Run: headless pygame with SDL's dummy video driver; simulated clock (each Clock.tick advances the game by its frame time, no real sleeping); random seed 0; keys injected as events and as key.get_pressed() state; no mouse input.
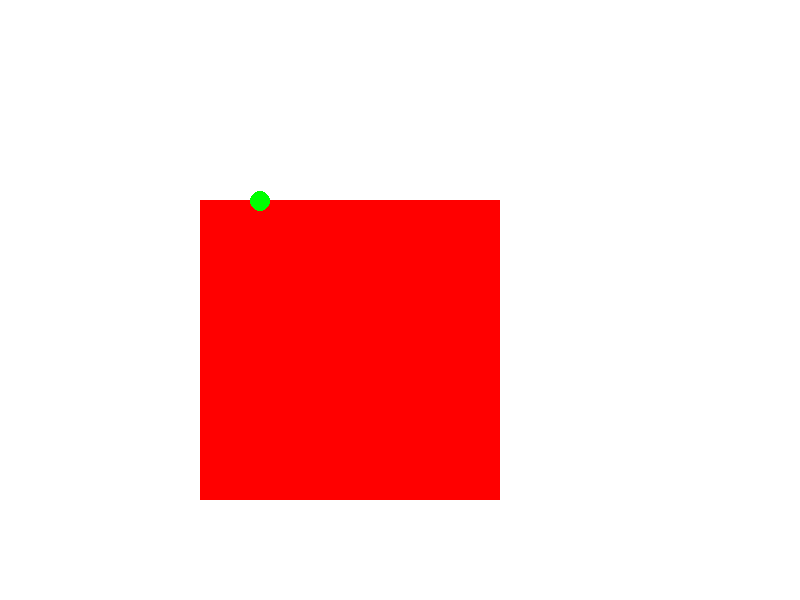
Frame 1 of 4 · flips 1–60 · no input
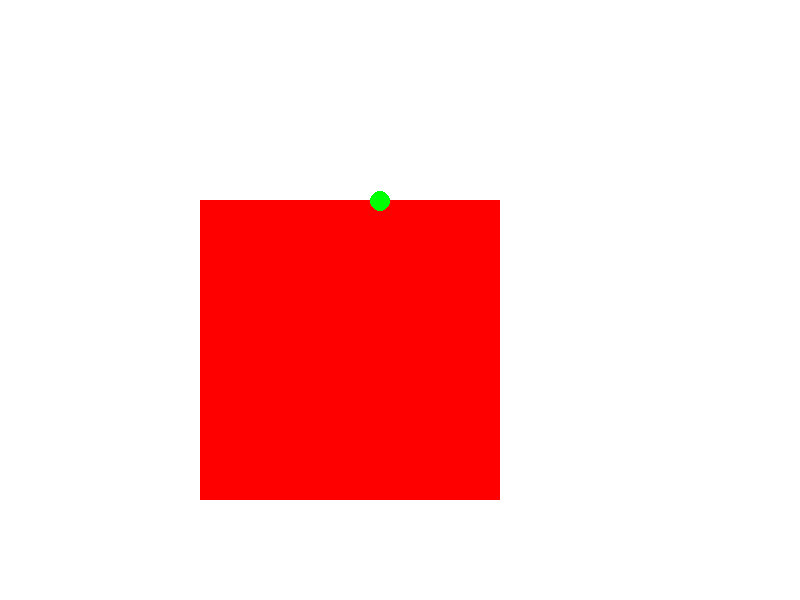
Frame 2 of 4 · flips 61–180 · tapped SPACE, RETURN · held RIGHT (→), D
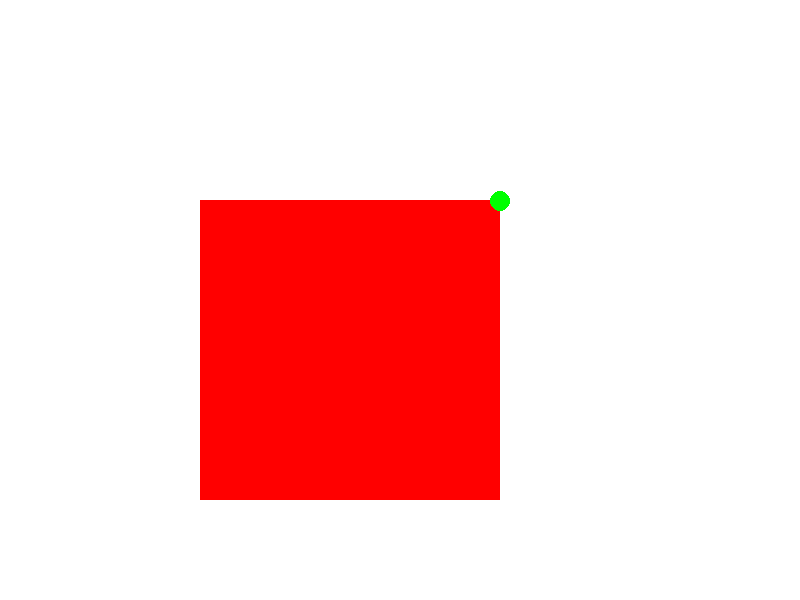
Frame 3 of 4 · flips 181–300 · held DOWN (↓), S
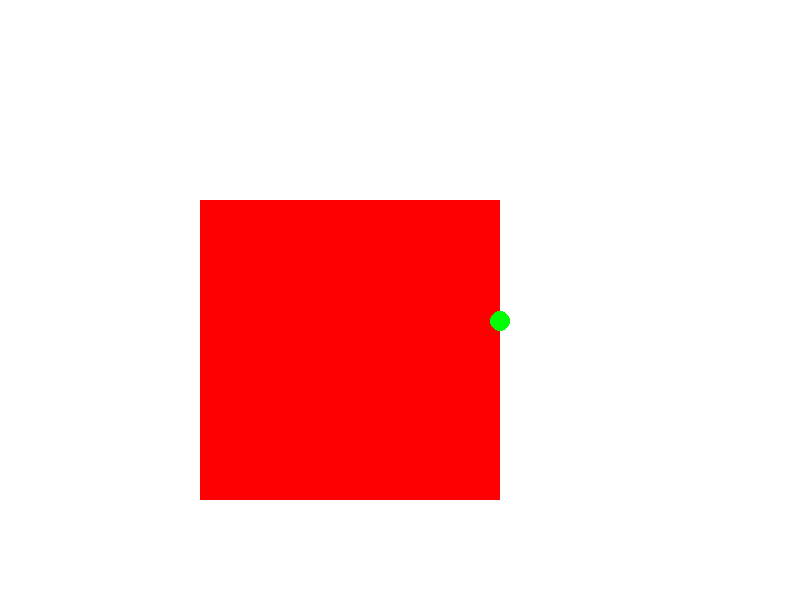
Frame 4 of 4 · flips 301–420 · held LEFT (←), A, UP (↑), W

The pygame program that drew these frames:

import pygame as pg
pg.init()

WIDTH, HEIGHT = 800, 600
WHITE = (255, 255, 255)
BLACK = (0, 0, 0)
RED = (255, 0, 0)
GREEN = (0, 255, 0)
BLUE = (0, 0, 255)
is_running = True

fps = 120

screen = pg.display.set_mode((WIDTH, HEIGHT))
pg.display.set_caption('MY FIRST GAME')
clock = pg.time.Clock()
x = 201
y = 201
dx = 1
dy = 0

while is_running:
    clock.tick(fps)
    for event in pg.event.get():
        if event.type == pg.QUIT:
            is_running = False
    screen.fill(WHITE)
    pg.draw.rect(screen, RED, (200, 200, 300, 300) )       
    pg.draw.circle(screen, GREEN,(x, y), 10)# (экран, цвет, (х0, у0, ширина, высота), ширина рамки)
    # pg.draw.rect(screen, RED, (WIDTH // 2 - 30, HEIGHT // 2 - 30, 60, 60))
    x += dx
    y += dy
    if x == 500 or y == 200:
        dx = 0
        dy = 1
    if y == 500 or x == 0:
        dy = 0
        dx = -1
    if x == 200 or y == 200:
        dx = 1
        dy = 0
    
    
    
    
    
    # for i in range(0, 100, 10):
    #     pg.draw.line(screen, BLUE, (0, 15+i), (100, 15+i), 1)
    
    # pg.draw.line(screen, BLUE, (100, 15), (300, 15), 3)
    
    
    pg.display.flip()
pg.quit()
